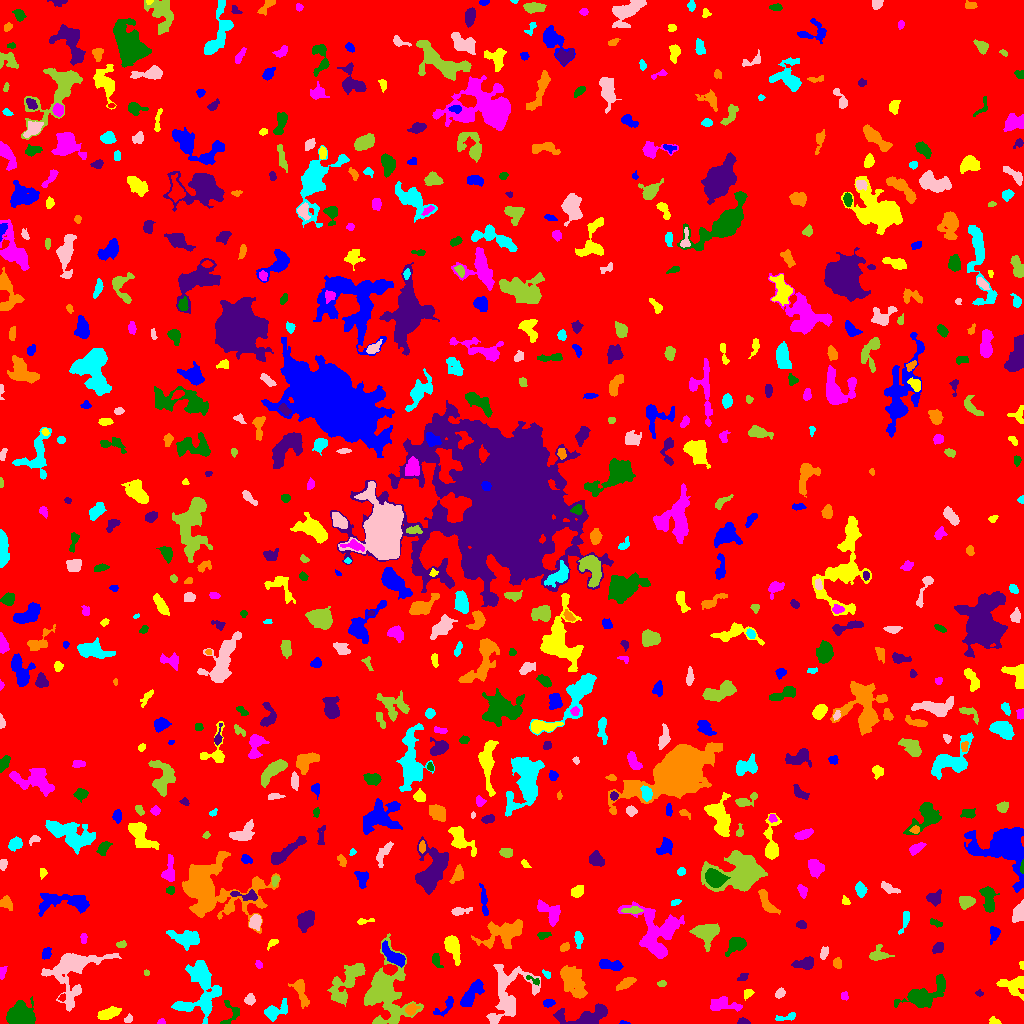

Values plotted in this chart, from the file beside it:
ID, X, Y, A, B, theta, total_flux, mu_max, mu_median, mu_mean, R_fwhm, R_e, R10, R90, x_start, x_end, y_start, y_end, area, greylevel
0, 495.2, 506.5, 301, 290.4, -1.174, 1572341, 13.0, 1.0, 1.869, 48.37, 234.6, 88.75, 386.2, 0, 1023, 0, 1023, 841101, 1.869
1, 623.6, 0.7455, 2.305, 0.8877, -0.1118, 55.0, 5.0, 2.0, 1.719, 1.596, 1.596, 0.5642, 2.523, 619, 630, 0, 3, 32, 6.719
2, 994.7, 2.234, 3.158, 1.785, -0.2968, 141.0, 5.0, 2.0, 2.014, 2.257, 2.764, 0.9772, 4.146, 989, 1001, 0, 7, 70, 6.014
3, 161.4, 1.448, 2.103, 1.335, 0.1038, 87.0, 4.0, 2.0, 2.071, 2.932, 1.954, 0.7979, 3.09, 157, 165, 0, 5, 42, 7.071
4, 231, 10.96, 6.992, 5.067, 1.362, 409.0, 4.0, 2.0, 2.311, 6.457, 4.406, 1.784, 6.531, 220, 239, 0, 23, 177, 6.311
5, 743.4, 1.503, 2.641, 1.429, -0.1075, 159.0, 7.0, 2.0, 2.304, 2.394, 2.257, 0.7979, 3.656, 737, 750, 0, 6, 69, 7.304
6, 411.1, 13.93, 3.058, 2.331, 0.52, 484.0, 8.0, 4.0, 4.067, 4.754, 3.385, 1.382, 5.232, 405, 420, 8, 20, 119, 11.07
7, 788.2, 6.448, 5.876, 1.7, 0.2243, 116.0, 4.0, 1.0, 1.027, 2.706, 2.764, 0.9772, 4.754, 775, 795, 3, 11, 113, 6.027
8, 128.3, 4.54, 2.38, 1.736, 0.7894, 235.0, 6.0, 4.0, 3.79, 3.827, 2.523, 0.9772, 3.909, 124, 132, 1, 10, 62, 7.79
9, 385.6, 31.2, 17.27, 10.97, -1.515, 8447, 15.0, 4.0, 5.283, 10.23, 12.22, 4.618, 19.91, 364, 423, 0, 90, 1599, 8.283
10, 141.6, 18.83, 3.794, 3.057, -0.5873, 542.0, 7.0, 3.0, 3.045, 4.297, 4.146, 1.596, 6.628, 134, 151, 12, 26, 178, 7.045
11, 445.1, 17.19, 7.614, 2.578, 0.7355, 311.0, 5.0, 2.0, 1.908, 3.909, 3.7, 1.382, 6.283, 433, 453, 7, 27, 163, 6.908
12, 108.9, 10.21, 6.308, 2.412, 0.3221, 1028, 8.0, 4.5, 4.589, 6.956, 4.886, 1.954, 7.464, 97, 121, 4, 17, 224, 8.589
13, 724.1, 18.49, 8.524, 3.312, -0.04172, 687.0, 5.0, 2.0, 2.282, 6.18, 5.557, 2.111, 8.575, 710, 742, 12, 27, 301, 6.282
14, 20.22, 8.043, 5.837, 5.169, 0.06249, 4579, 20.0, 7.0, 8.371, 8.425, 6.747, 2.764, 10.67, 6, 35, 0, 27, 547, 12.37
15, 587.4, 7.585, 14.14, 4.258, 0.121, 2224, 10.0, 4.0, 4.096, 8.349, 7.047, 2.877, 11.21, 553, 607, 0, 20, 543, 8.096
16, 300.7, 32.52, 7.847, 2.835, -1.251, 813.0, 7.0, 3.0, 3.163, 5.47, 4.983, 1.871, 7.736, 288, 309, 15, 44, 257, 7.163
17, 274.9, 12.19, 6.687, 3.337, 0.4504, 915.0, 9.0, 3.0, 3.339, 4.478, 4.82, 1.784, 8.137, 264, 287, 2, 25, 274, 7.339
18, 250.1, 23.94, 2.504, 2.242, 1.386, 240.0, 5.0, 2.0, 2.308, 3.656, 2.985, 1.128, 4.787, 244, 255, 18, 30, 104, 7.308
19, 347.2, 41.61, 13.32, 4.773, 0.9274, 1681, 8.0, 2.0, 2.516, 7.485, 7.485, 2.877, 11.94, 327, 365, 17, 60, 668, 7.516
20, 61.9, 25.76, 1.723, 1.256, 1.193, 94.0, 6.0, 1.0, 1.958, 2.257, 1.693, 0.5642, 2.932, 58, 65, 22, 30, 48, 8.958
21, 548.4, 20.3, 2.825, 1.788, 0.1202, 233.0, 5.0, 3.0, 2.678, 4.029, 2.932, 1.128, 4.37, 543, 555, 16, 24, 87, 8.678
22, 748, 30.34, 2.403, 1.701, 0.509, 155.0, 5.0, 2.0, 1.914, 2.985, 2.523, 0.9772, 3.989, 744, 754, 23, 34, 81, 7.914
23, 844.4, 27.44, 2.289, 1.783, -1.488, 188.0, 5.0, 4.0, 3.133, 3.827, 2.646, 1.128, 3.785, 841, 848, 23, 32, 60, 8.133
24, 923.6, 28.48, 12.46, 5.031, 0.4889, 3096, 16.0, 4.0, 4.663, 6.308, 7.159, 2.646, 12.11, 894, 945, 16, 49, 664, 8.663
25, 978.9, 30.18, 1.976, 1.411, -0.04351, 117.0, 5.0, 2.0, 2.6, 2.523, 1.954, 0.7979, 3.192, 975, 983, 27, 34, 45, 6.6
26, 625.6, 40.13, 5.439, 1.884, 0.5599, 278.0, 4.0, 2.0, 1.665, 5.585, 4.068, 1.493, 6.129, 616, 636, 33, 46, 167, 6.665
27, 200.2, 25.03, 13.6, 11.43, 1.021, 2367, 9.0, 2.0, 2.88, 6.84, 8.444, 3.09, 14.01, 171, 221, 0, 63, 822, 6.88
28, 780.2, 30.31, 2.285, 1.869, 0.5888, 202.0, 6.0, 2.0, 2.295, 3.29, 2.523, 0.9772, 4.146, 775, 785, 25, 36, 88, 7.295
29, 661.9, 39.99, 2.216, 1.407, 0.1364, 86.0, 4.0, 1.0, 1.564, 2.932, 2.185, 0.7979, 3.478, 657, 666, 37, 43, 55, 6.564
30, 677, 31.25, 3.296, 2.532, -1.147, 805.0, 11.0, 4.0, 4.68, 4.514, 3.7, 1.493, 5.944, 670, 684, 24, 39, 172, 9.68
31, 470.6, 28.05, 8.273, 2.887, 0.9361, 1731, 14.0, 4.0, 5.003, 5.293, 5.441, 2.034, 8.974, 460, 484, 17, 44, 346, 9.003
32, 1015, 38.55, 6.526, 4.579, 0.06849, 888.0, 10.0, 2.0, 2.619, 3.909, 4.983, 1.693, 8.368, 996, 1023, 23, 47, 339, 7.619
33, 2.221, 51.04, 3.017, 1.54, 1.333, 299.0, 7.0, 4.0, 3.883, 3.613, 2.706, 1.128, 4.107, 0, 7, 44, 57, 77, 7.883
34, 533.1, 43.43, 4.667, 1.443, -0.4635, 141.0, 4.0, 2.0, 1.986, 3.742, 2.585, 0.9772, 4.107, 526, 539, 38, 48, 71, 8.986
35, 743, 46.43, 2.759, 1.728, 0.6524, 175.0, 5.0, 2.0, 2.397, 3.29, 2.764, 1.128, 4.146, 737, 748, 43, 50, 73, 7.397
36, 572.9, 40.9, 9.447, 4.45, -0.9884, 2160, 9.0, 3.0, 3.618, 7.939, 7.464, 2.932, 11.7, 560, 587, 25, 58, 597, 7.618
37, 546.1, 49.13, 2.903, 1.293, -0.8554, 78.0, 4.0, 1.0, 1.393, 2.706, 2.185, 0.5642, 3.523, 542, 550, 45, 54, 56, 6.393
38, 507.7, 30.83, 16.51, 10.43, 1.146, 2848, 9.0, 2.0, 2.776, 6.531, 9.901, 3.568, 15.74, 486, 540, 0, 59, 1026, 6.776
39, 146.1, 50.56, 1.474, 1.293, -0.4197, 61.0, 4.0, 2.0, 1.794, 2.459, 1.693, 0.5642, 2.764, 144, 149, 48, 54, 34, 6.794
40, 419.3, 84.97, 15.93, 5.369, -1.126, 1577, 8.0, 3.0, 2.762, 6.864, 7.225, 2.646, 11.52, 405, 445, 53, 112, 571, 6.762
41, 611, 58.29, 6.527, 2.32, -0.1645, 764.0, 8.0, 3.0, 3.57, 5.67, 4.583, 1.693, 7.159, 599, 623, 53, 64, 214, 7.57
42, 1022, 58.5, 1.931, 1.143, -1.366, 58.0, 3.0, 2.0, 1.568, 2.585, 1.784, 0.5642, 2.706, 1019, 1023, 54, 62, 37, 6.568
43, 258.5, 59.38, 2.233, 1.487, -0.9834, 118.0, 4.0, 2.0, 2.185, 3.523, 2.257, 0.7979, 3.523, 255, 262, 55, 63, 54, 8.185
44, 435.9, 62.9, 3.269, 1.935, -1.191, 164.0, 4.0, 1.0, 1.505, 4.029, 3.038, 1.128, 4.82, 432, 443, 56, 70, 109, 8.505
45, 805.1, 60, 5.255, 2.512, 0.1382, 1094, 13.0, 5.0, 5.21, 4.72, 4.297, 1.596, 6.887, 791, 813, 54, 67, 210, 9.21
46, 837.3, 60.4, 2.599, 1.968, -1.464, 351.0, 8.0, 4.0, 3.989, 4.068, 2.932, 1.128, 4.514, 833, 841, 55, 66, 88, 7.989
47, 201.2, 50.68, 6.583, 2.935, -1.234, 866.0, 6.0, 3.0, 3.115, 7.797, 5.441, 2.111, 8.195, 191, 208, 36, 62, 278, 9.115
48, 71.34, 53.78, 14.95, 11.23, 0.8365, 3894, 11.0, 2.0, 3.224, 7.777, 9.657, 3.568, 16.69, 41, 121, 12, 70, 1208, 7.224
49, 877.6, 68.73, 4.539, 3.453, 0.1898, 619.0, 7.0, 3.0, 3.111, 4.951, 4.297, 1.693, 6.77, 869, 894, 63, 79, 199, 7.111
50, 520.8, 72.16, 1.818, 1.483, 1.326, 87.0, 5.0, 2.0, 1.851, 2.034, 1.954, 0.5642, 3.29, 518, 525, 68, 75, 47, 6.851
51, 46.38, 70.43, 2.784, 2.049, 1.235, 230.0, 6.0, 2.0, 2.3, 3.432, 2.932, 1.128, 4.754, 42, 51, 64, 76, 100, 7.3
52, 452.7, 76.05, 6.68, 3.152, -1.211, 1441, 11.0, 4.0, 4.589, 5.14, 5.557, 2.111, 8.831, 444, 460, 58, 88, 314, 8.589
53, 658.7, 73.27, 3.682, 2.269, -0.5325, 641.0, 9.0, 3.5, 4.162, 4.514, 3.568, 1.493, 5.726, 648, 666, 67, 79, 154, 12.16
54, 736.6, 79.17, 4.713, 3.131, 0.4939, 748.0, 8.0, 3.0, 2.968, 5.293, 4.334, 1.693, 7.092, 725, 746, 67, 86, 252, 7.968
55, 938.1, 75.9, 2.676, 2.093, 0.7295, 411.0, 8.0, 3.0, 3.67, 4.184, 3.038, 1.262, 4.754, 932, 943, 70, 81, 112, 8.67
56, 564, 75.9, 2.724, 1.545, 0.6763, 147.0, 4.0, 2.0, 1.909, 3.989, 2.646, 0.9772, 3.989, 560, 569, 72, 81, 77, 6.909
57, 578.3, 84.45, 3.876, 1.874, -1.519, 382.0, 6.0, 3.0, 3.21, 4.687, 3.338, 1.382, 5.232, 574, 583, 75, 92, 119, 7.21
58, 823.9, 70.27, 2.981, 1.686, 1.231, 249.0, 6.0, 2.0, 2.649, 3.827, 2.821, 1.128, 4.478, 820, 828, 64, 77, 94, 7.649
59, 121.7, 78.83, 2.335, 1.44, -0.005716, 89.0, 5.0, 1.0, 1.348, 1.693, 2.111, 0.5642, 3.613, 116, 126, 76, 83, 66, 7.348
... 668 more rows
